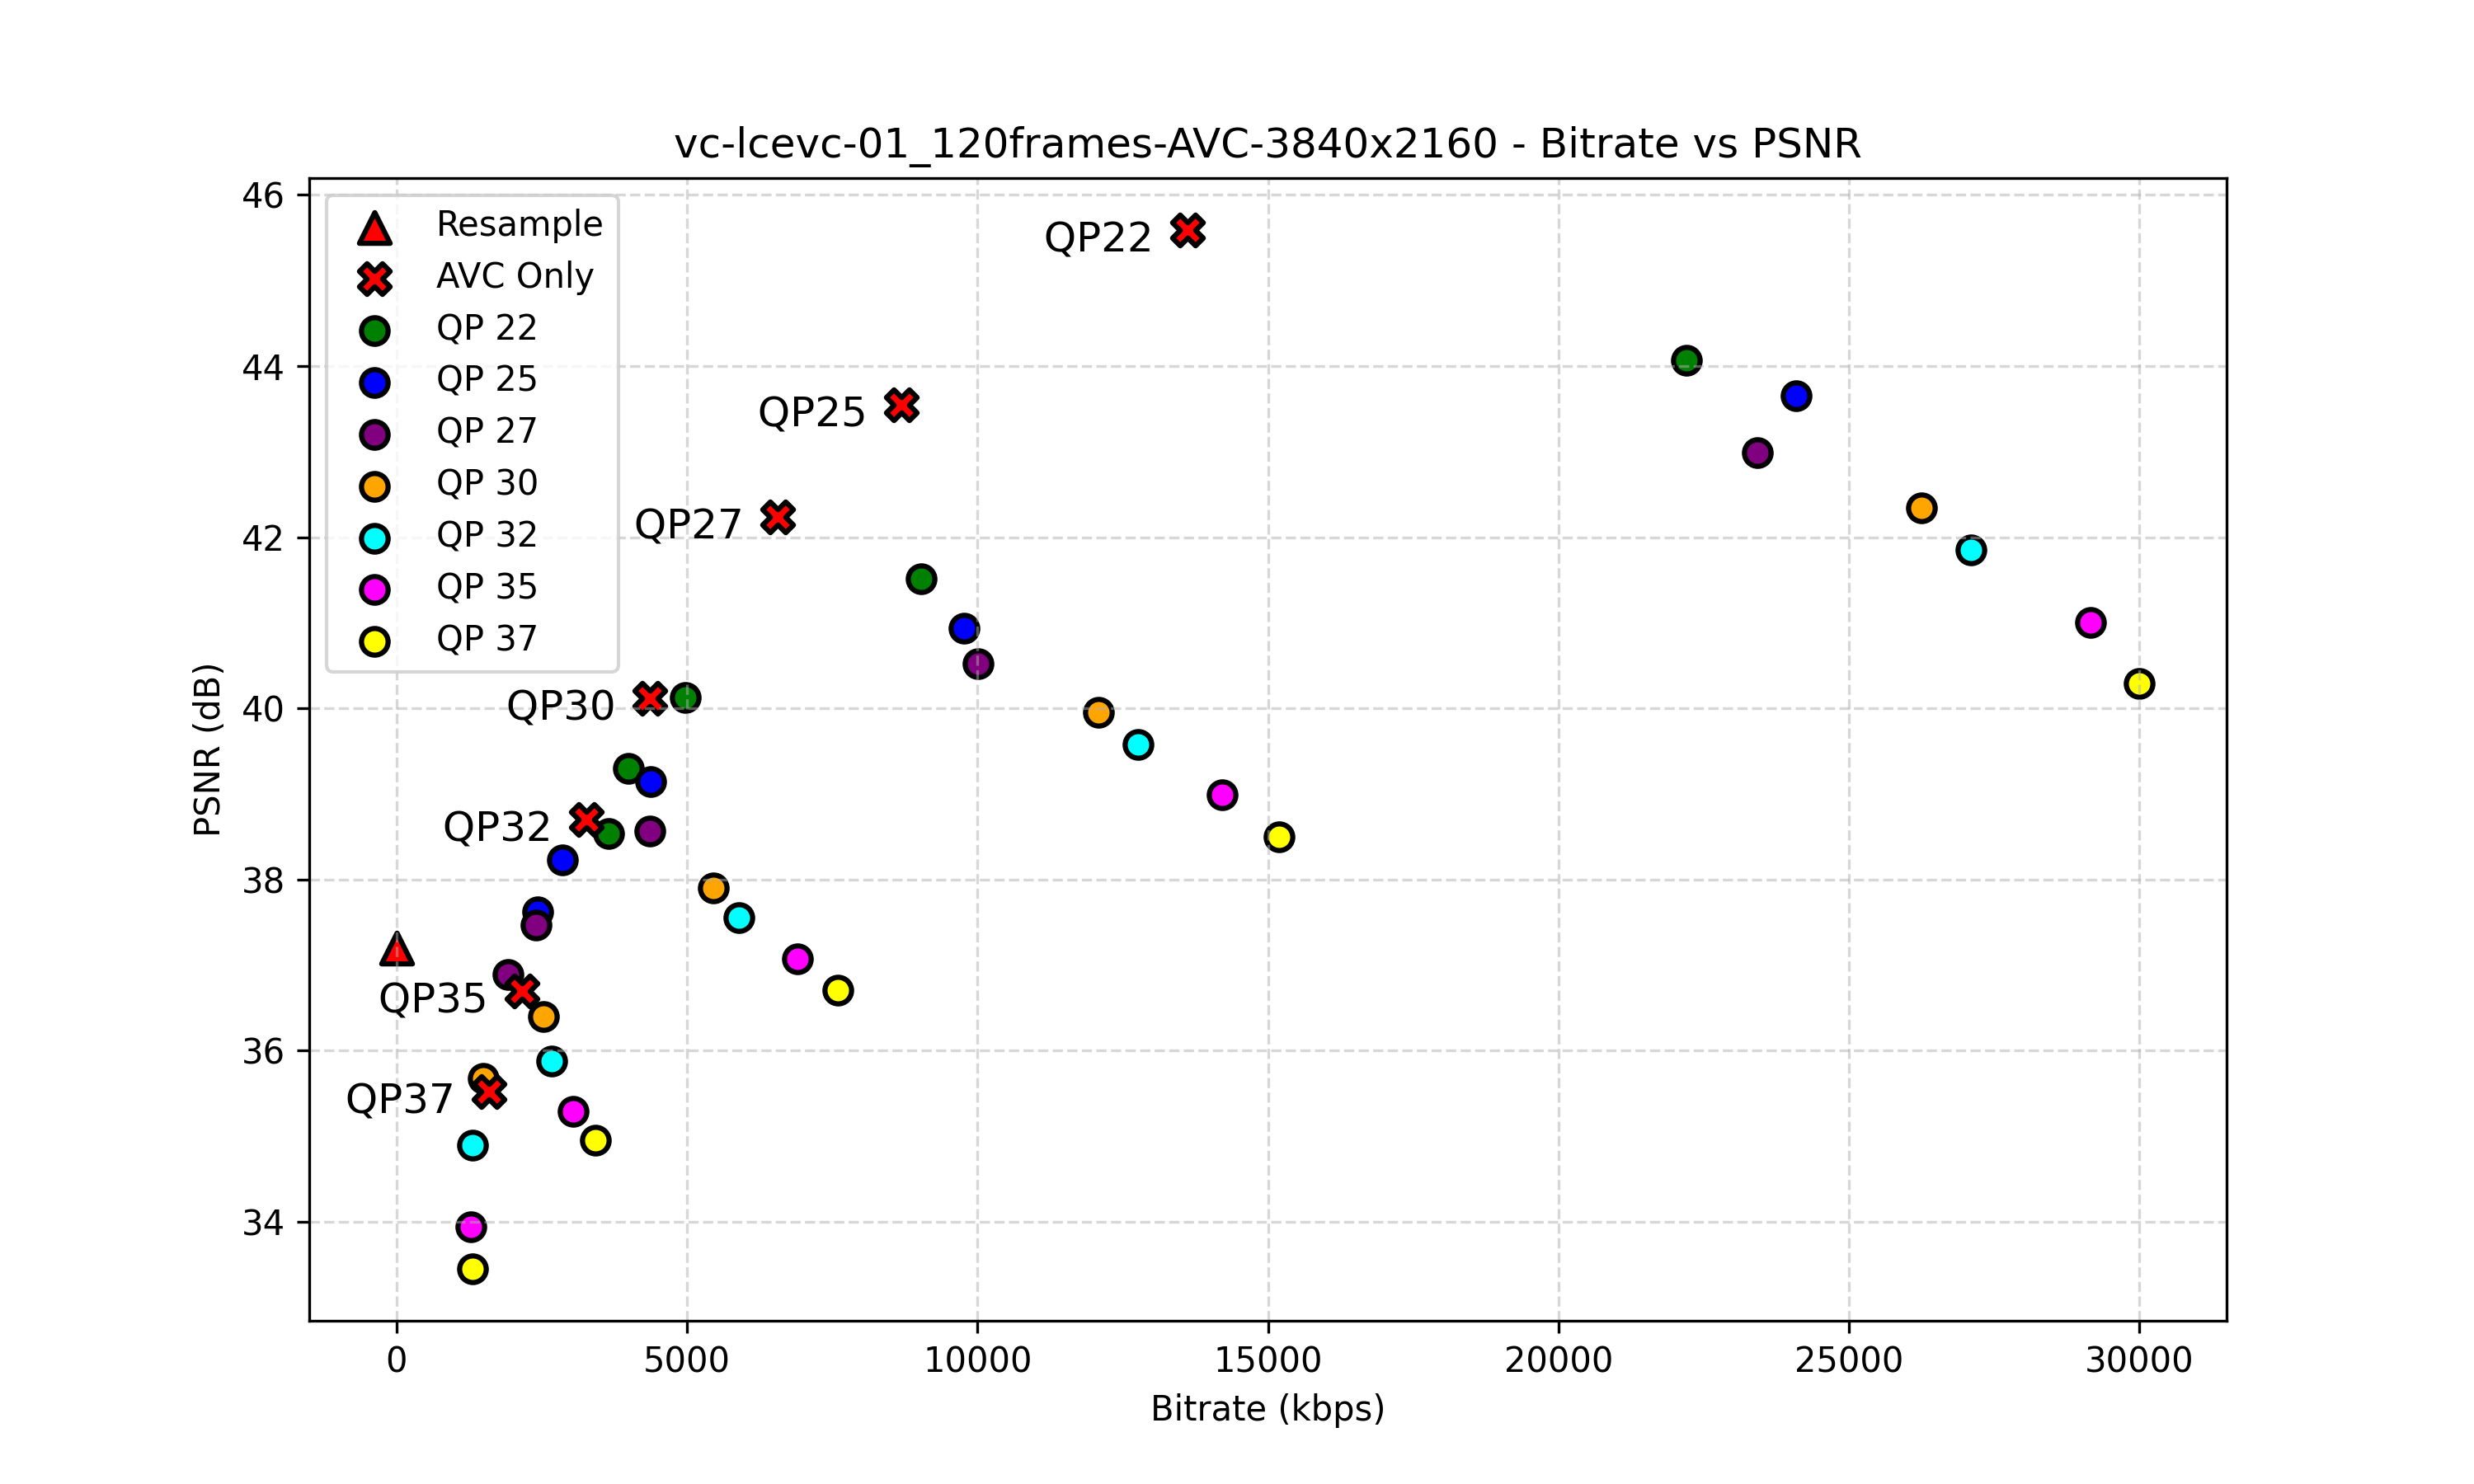

The file beside this chart, header and first rows:
file, sw2, qp, lvc_size, base_size, enhance_size, enhancement_ratio, psnr_avg, bitrate_kbps
vc-lcevc-01_120frames-Resample, 0, 0, 1492992000, 0, 0, 0%, 37.20, 0
vc-lcevc-01_120frames_AVC-Only_QP37.264, 264, 37, 398114, 0, 0, 0%, 35.52, 1592
vc-lcevc-01_120frames_AVC-Only_QP35.264, 264, 35, 541605, 0, 0, 0%, 36.70, 2166
vc-lcevc-01_120frames_AVC-Only_QP32.264, 264, 32, 818304, 0, 0, 0%, 38.70, 3273
vc-lcevc-01_120frames_AVC-Only_QP30.264, 264, 30, 1091870, 0, 0, 0%, 40.12, 4367
vc-lcevc-01_120frames_AVC-Only_QP27.264, 264, 27, 1639723, 0, 0, 0%, 42.24, 6559
vc-lcevc-01_120frames_AVC-Only_QP25.264, 264, 25, 2173840, 0, 0, 0%, 43.55, 8695
vc-lcevc-01_120frames_LCEVC_AVC_SW2-1250…, 1250, 35, 7290271, 137546, 7152725, 98.1133%, 41.00, 29161
vc-lcevc-01_120frames_AVC-Only_QP22.264, 264, 22, 3405589, 0, 0, 0%, 45.59, 13622
vc-lcevc-01_120frames_LCEVC_AVC_SW2-1250…, 1250, 37, 7499806, 107046, 7392760, 98.5727%, 40.29, 29999
vc-lcevc-01_120frames_LCEVC_AVC_SW2-1250…, 1250, 32, 6774741, 203546, 6571195, 96.9955%, 41.85, 27099
vc-lcevc-01_120frames_LCEVC_AVC_SW2-1250…, 1250, 30, 6561312, 268683, 6292629, 95.9050%, 42.34, 26245
vc-lcevc-01_120frames_LCEVC_AVC_SW2-1250…, 1250, 27, 5854415, 397801, 5456614, 93.2051%, 42.99, 23418
vc-lcevc-01_120frames_LCEVC_AVC_SW2-1750…, 1750, 35, 3552205, 137546, 3414659, 96.1279%, 38.99, 14209
vc-lcevc-01_120frames_LCEVC_AVC_SW2-1750…, 1750, 37, 3798967, 107046, 3691921, 97.1822%, 38.50, 15196
vc-lcevc-01_120frames_LCEVC_AVC_SW2-1750…, 1750, 32, 3189583, 203546, 2986037, 93.6184%, 39.58, 12758
vc-lcevc-01_120frames_LCEVC_AVC_SW2-1750…, 1750, 30, 3019317, 268683, 2750634, 91.1012%, 39.95, 12077
vc-lcevc-01_120frames_LCEVC_AVC_SW2-1750…, 1750, 27, 2504129, 397801, 2106328, 84.1142%, 40.52, 10017
vc-lcevc-01_120frames_LCEVC_AVC_SW2-2250…, 2250, 35, 1724667, 137546, 1587121, 92.0248%, 37.07, 6899
vc-lcevc-01_120frames_LCEVC_AVC_SW2-1250…, 1250, 25, 6021913, 528679, 5493234, 91.2207%, 43.65, 24088
vc-lcevc-01_120frames_LCEVC_AVC_SW2-2250…, 2250, 37, 1900968, 107046, 1793922, 94.3689%, 36.71, 7604
vc-lcevc-01_120frames_LCEVC_AVC_SW2-2250…, 2250, 32, 1474570, 203546, 1271024, 86.1962%, 37.55, 5898
vc-lcevc-01_120frames_LCEVC_AVC_SW2-2250…, 2250, 30, 1364396, 268683, 1095713, 80.3076%, 37.90, 5458
vc-lcevc-01_120frames_LCEVC_AVC_SW2-1250…, 1250, 22, 5549114, 836154, 4712960, 84.9318%, 44.07, 22196
vc-lcevc-01_120frames_LCEVC_AVC_SW2-2250…, 2250, 27, 1089046, 397801, 691245, 63.4725%, 38.57, 4356
vc-lcevc-01_120frames_LCEVC_AVC_SW2-2750…, 2750, 35, 761175, 137546, 623629, 81.9298%, 35.29, 3045
vc-lcevc-01_120frames_LCEVC_AVC_SW2-2750…, 2750, 37, 857620, 107046, 750574, 87.5182%, 34.95, 3430
vc-lcevc-01_120frames_LCEVC_AVC_SW2-2750…, 2750, 32, 669429, 203546, 465883, 69.5941%, 35.88, 2678
vc-lcevc-01_120frames_LCEVC_AVC_SW2-2750…, 2750, 30, 632178, 268683, 363495, 57.4988%, 36.40, 2529
vc-lcevc-01_120frames_LCEVC_AVC_SW2-1750…, 1750, 25, 2442718, 528679, 1914039, 78.3569%, 40.94, 9771
vc-lcevc-01_120frames_LCEVC_AVC_SW2-2750…, 2750, 27, 600914, 397801, 203113, 33.8007%, 37.47, 2404
vc-lcevc-01_120frames_LCEVC_AVC_SW2-3250…, 3250, 35, 319411, 137546, 181865, 56.9376%, 33.94, 1278
vc-lcevc-01_120frames_LCEVC_AVC_SW2-1750…, 1750, 22, 2259129, 836154, 1422975, 62.9878%, 41.51, 9037
vc-lcevc-01_120frames_LCEVC_AVC_SW2-3250…, 3250, 37, 328505, 107046, 221459, 67.4142%, 33.45, 1314
vc-lcevc-01_120frames_LCEVC_AVC_SW2-3250…, 3250, 32, 328654, 203546, 125108, 38.0668%, 34.90, 1315
vc-lcevc-01_120frames_LCEVC_AVC_SW2-3250…, 3250, 30, 373846, 268683, 105163, 28.1300%, 35.68, 1495
vc-lcevc-01_120frames_LCEVC_AVC_SW2-2250…, 2250, 25, 1095262, 528679, 566583, 51.7304%, 39.14, 4381
vc-lcevc-01_120frames_LCEVC_AVC_SW2-3250…, 3250, 27, 480407, 397801, 82606, 17.1950%, 36.89, 1922
vc-lcevc-01_120frames_LCEVC_AVC_SW2-2250…, 2250, 22, 1243229, 836154, 407075, 32.7434%, 40.13, 4973
vc-lcevc-01_120frames_LCEVC_AVC_SW2-2750…, 2750, 25, 715498, 528679, 186819, 26.1103%, 38.23, 2862
vc-lcevc-01_120frames_LCEVC_AVC_SW2-2750…, 2750, 22, 998218, 836154, 162064, 16.2353%, 39.30, 3993
vc-lcevc-01_120frames_LCEVC_AVC_SW2-3250…, 3250, 25, 608435, 528679, 79756, 13.1084%, 37.62, 2434
vc-lcevc-01_120frames_LCEVC_AVC_SW2-3250…, 3250, 22, 911939, 836154, 75785, 8.3103%, 38.54, 3648
